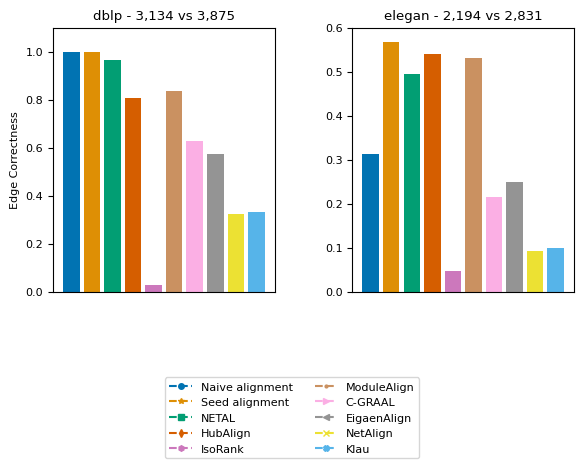

Generate this figure with matplotlib: (Note: this script raises an exception after producing the figure.)
import matplotlib.pyplot as plt

from matplotlib import rc
## use \showthe\font to check the font in Latex! https://tex.stackexchange.com/questions/109703/how-to-determine-the-font-being-used-by-a-latex-document
rc('font',**{'family':'serif','serif':['Computer Modern Roman'], 'size':8})

labels = ['Naive alignment', 'Seed alignment', 'NETAL', 'HubAlign', 'IsoRank', 'ModuleAlign', 'C-GRAAL', 'EigaenAlign', "NetAlign", "Klau"]
h_dblp = [0.996296, 0.999234, 0.964619, 0.806744, 0.029378, 0.836744, 0.628273, 0.57293, 0.32345, 0.3329372]
h_elegan = [0.313616, 0.566964, 0.495536, 0.539062, 0.0478274, 0.530322, 0.213820, 0.24810383, 0.0928374, 0.0998374]
x=[1,2,3,4,5,6,7,8,9,10]

# consistent colors
from matplotlib.colors import ListedColormap
import seaborn as sns

cmap = ListedColormap(sns.color_palette("colorblind", 10))
markersize = 4
style = {
        'Naive alignment':  {'color': cmap(0), 'marker': 'o', 'linestyle': '--', 'markersize': markersize},
        'Seed alignment':   {'color': cmap(1), 'marker': '*', 'linestyle': '--', 'markersize': markersize},
        'NETAL':            {'color': cmap(2), 'marker': 's', 'linestyle': '--', 'markersize': markersize},
        'HubAlign':         {'color': cmap(3), 'marker': 'd', 'linestyle': '--', 'markersize': markersize},
        'IsoRank':          {'color': cmap(4), 'marker': 'h', 'linestyle': '--', 'markersize': markersize},
        'ModuleAlign':      {'color': cmap(5), 'marker': '.', 'linestyle': '--', 'markersize': markersize},
        'C-GRAAL':          {'color': cmap(6), 'marker': '>', 'linestyle': '--', 'markersize': markersize},
        'EigaenAlign':       {'color': cmap(7), 'marker': '<', 'linestyle': '--', 'markersize': markersize},
        "NetAlign":         {'color': cmap(8), 'marker': 'x', 'linestyle': '--', 'markersize': markersize},
        "Klau":             {'color': cmap(9), 'marker': 'X', 'linestyle': '--', 'markersize': markersize},
        }

f, ax = plt.subplots(1,2)

ax[0].set_title(r"dblp - 3,134 vs 3,875")
ax[0].set_ylabel("Edge Correctness")
ax[0].bar(x,h_dblp,color=[style[l]['color'] for l in labels])
ax[0].set_ylim((0,1.1))

ax[1].set_title(r"elegan - 2,194 vs 2,831")
ax[1].bar(x,h_elegan,color=[style[l]['color'] for l in labels])
ax[1].set_ylim((0,0.6))

for a in ax:
    a.set_xticks([])

# hardcode size
# width = 6.80914 / 2
# height = width / 1.618
# f.set_size_inches(width, height)

from matplotlib.lines import Line2D
legend_elem = [Line2D([0], [0], label=method, **kwargs) for method, kwargs in style.items()]
f.legend(handles=legend_elem, loc='lower center', ncol=2)

#f.subplots_adjust(bottom=0.45, left=.175, right=1.0, top=.94)

plt.tight_layout()
f.subplots_adjust(bottom=0.35, wspace=0.35, top = 0.9, right=0.9)
plt.show()
plt.savefig('bar_plots/dblp_elegan.pdf')
